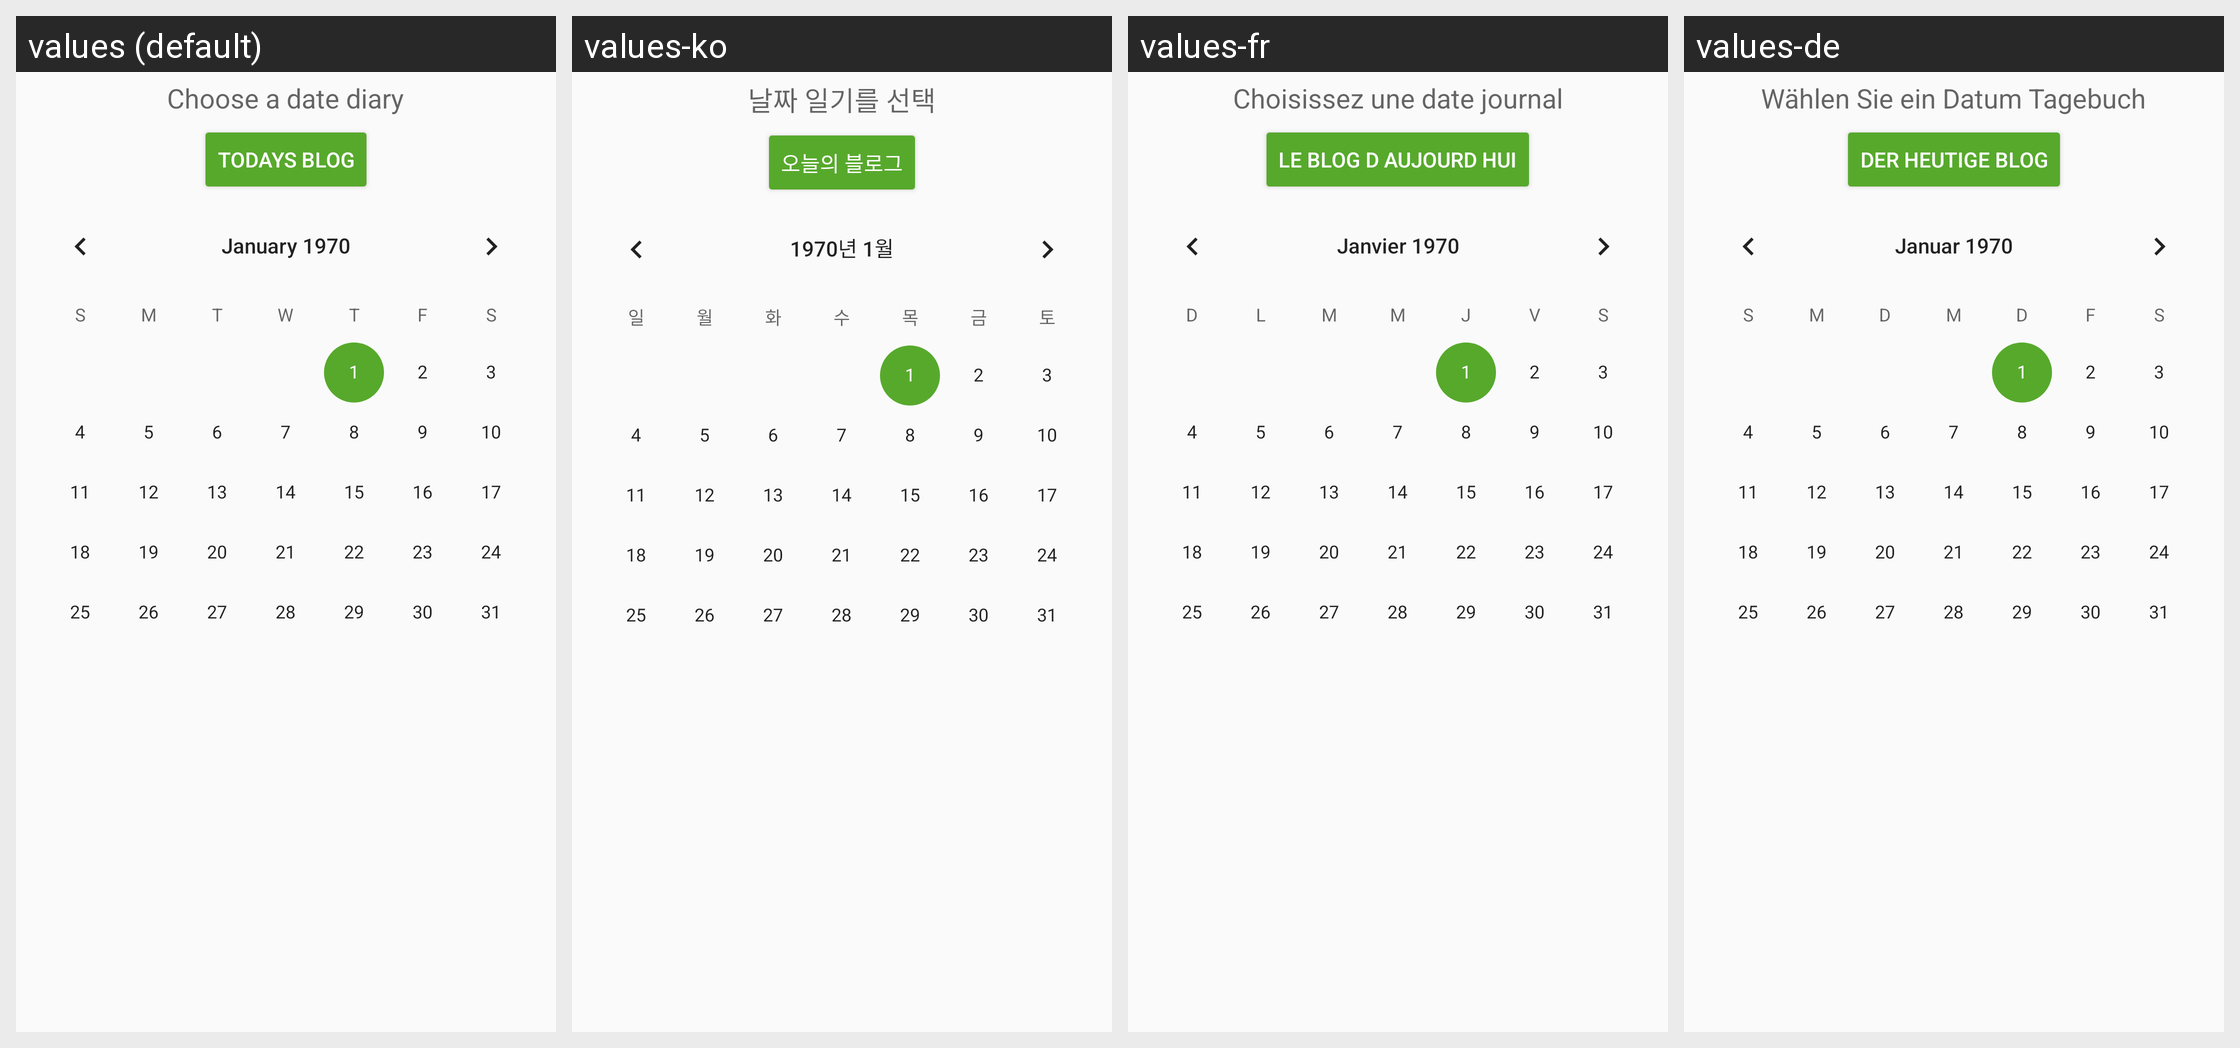

Translations of the strings shown on this Android screen, per locale in the grid:
Android screen res/layout/fragment_fdna1.xml rendered under 4 locales, left to right: values (default), values-ko, values-fr, values-de. Device: Nexus 5 (rendered at 1080×1920; each locale shown at half size, 540×960, under a caption strip naming it); theme AppTheme.
Other locales in the repository, not shown: values-ar, values-es, values-it, values-ja, values-pt, values-ru, values-zh.
Strings drawn on this screen, with the default value and each locale's value (text and hints the layout hard-codes, and strings that could not be matched under every locale, appear in the picture but are not listed):

dn_title
  values: Choose a date diary
  values-ko: 날짜 일기를 선택
  values-fr: Choisissez une date journal
  values-de: Wählen Sie ein Datum Tagebuch

dn_but
  values: Todays blog
  values-ko: 오늘의 블로그
  values-fr: le blog d aujourd hui
  values-de: der heutige Blog
